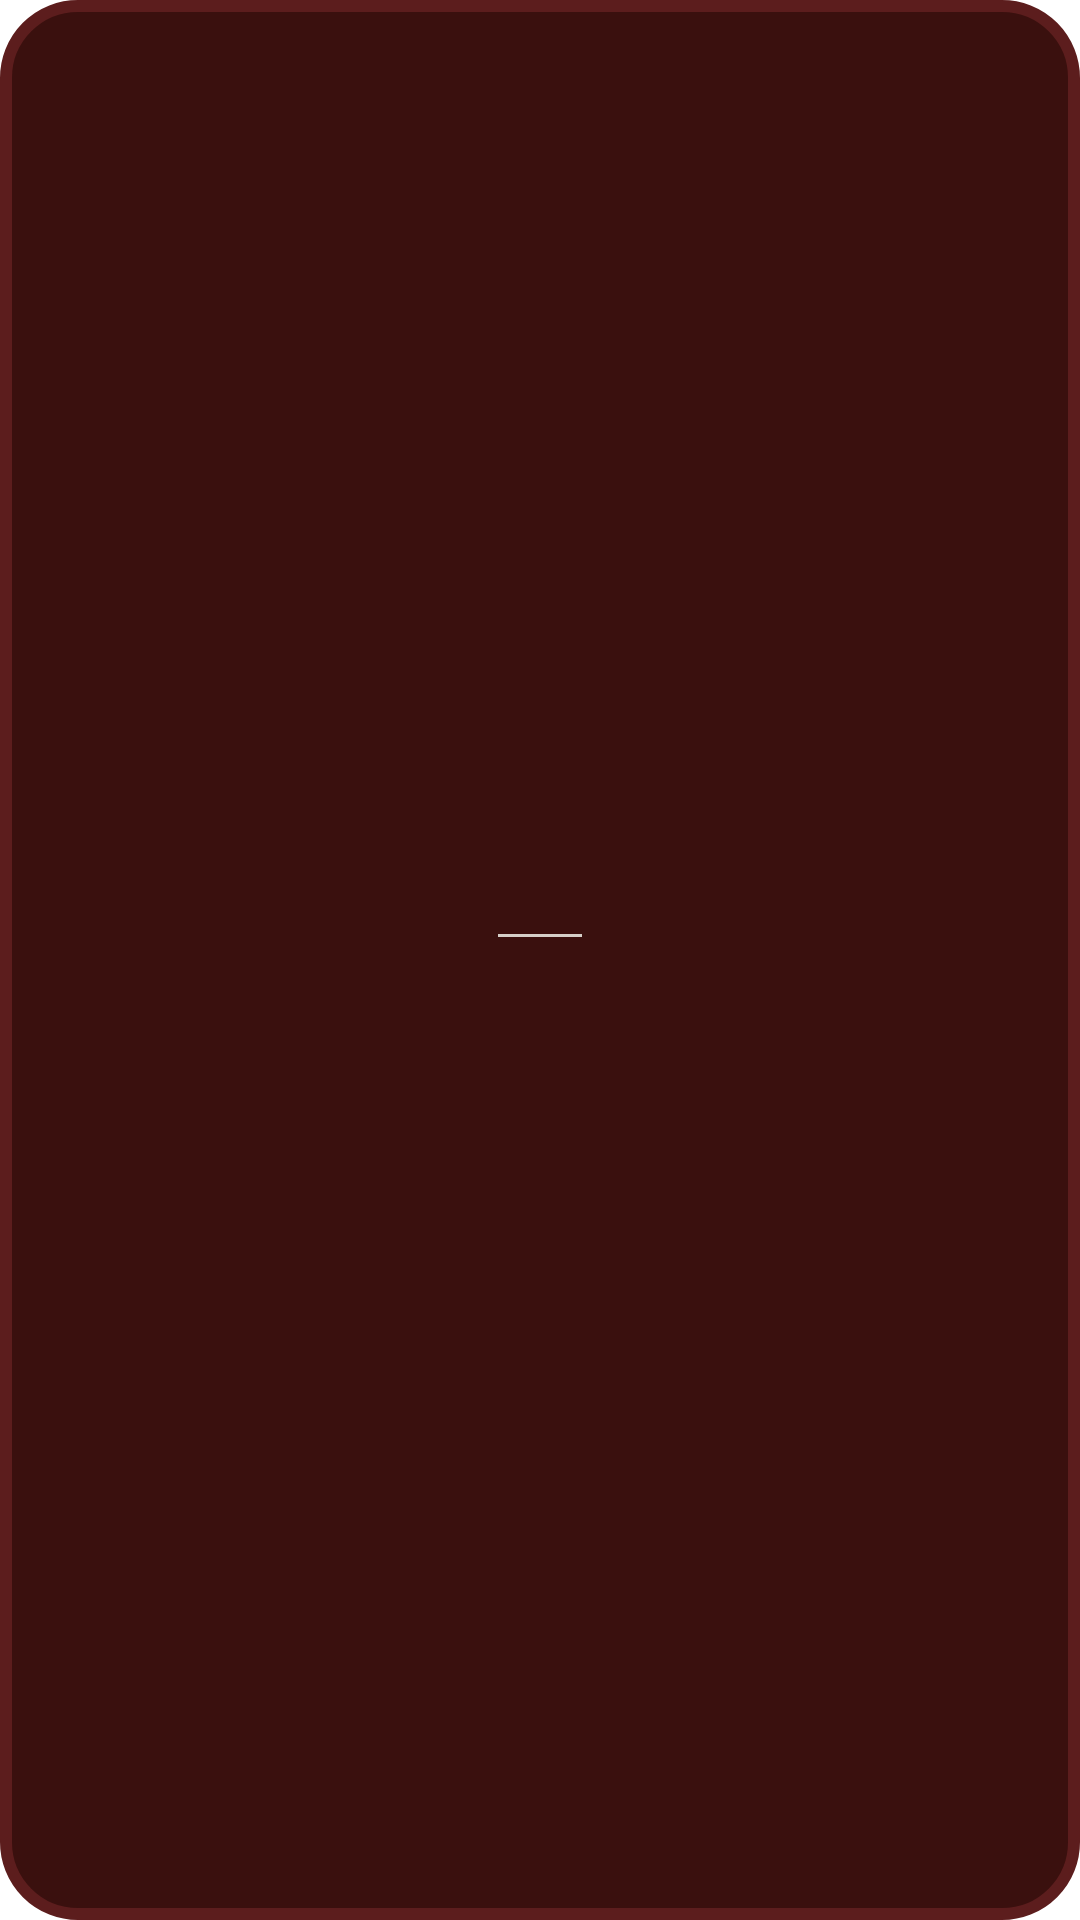

The Android layout XML behind this screen, and the referenced resources:
<!-- AndroidManifest.xml: fallback theme Theme.MaterialComponents.DayNight.NoActionBar -->
<!-- res/layout/gitsawe_widget_small.xml -->
<?xml version="1.0" encoding="utf-8"?>
<LinearLayout xmlns:android="http://schemas.android.com/apk/res/android"
    android:id="@+id/widget_root"
    android:layout_width="match_parent"
    android:layout_height="match_parent"
    android:orientation="vertical"
    android:gravity="center"
    android:background="@drawable/widget_background"
    android:padding="12dp">

    <TextView
        android:id="@+id/widget_date"
        android:layout_width="wrap_content"
        android:layout_height="wrap_content"
        android:textColor="#5A1A1A"
        android:textSize="14sp"
        android:textStyle="bold"
        android:fontFamily="serif"
        android:gravity="center" />

    <View android:layout_width="28dp" android:layout_height="1dp"
        android:layout_marginTop="8dp" android:layout_marginBottom="8dp"
        android:background="#D5CFC8" />

    
    <TextView
        android:id="@+id/widget_title"
        android:layout_width="wrap_content"
        android:layout_height="wrap_content"
        android:textColor="#1C1C1C"
        android:textSize="26sp"
        android:textStyle="bold"
        android:fontFamily="serif"
        android:gravity="center"
        android:maxLines="1"
        android:ellipsize="end" />
</LinearLayout>
<!-- resources referenced by this layout -->
<resources>
  <!-- drawable widget_background (drawable) -->
  <?xml version="1.0" encoding="utf-8"?>
  <shape xmlns:android="http://schemas.android.com/apk/res/android"
      android:shape="rectangle">
      <solid android:color="#3A100E" />
      <stroke
          android:width="4dp"
          android:color="#5C1D1D" />
      <corners android:radius="24dp" />
  </shape>
</resources>
